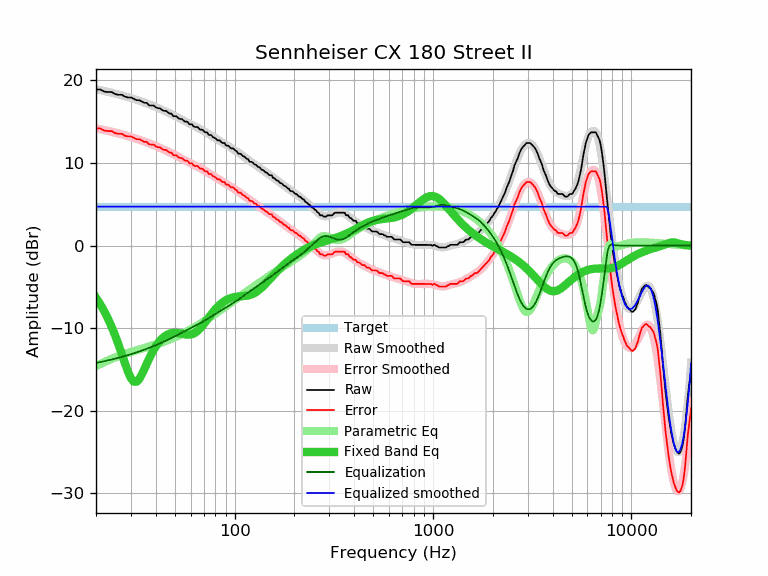

Data behind this chart, as committed beside it:
frequency, raw, error, smoothed, error_smoothed, equalization, parametric_eq, equalized_raw, equalized_smoothed, target
20, 18.90, 14.18, 18.92, 14.20, -14.20, -6.30, 4.70, 4.72, 4.72
21, 18.90, 14.18, 18.82, 14.10, -14.10, -7.09, 4.81, 4.72, 4.72
22, 18.64, 13.92, 18.71, 13.99, -13.99, -7.94, 4.65, 4.72, 4.72
23, 18.58, 13.86, 18.61, 13.89, -13.89, -8.85, 4.70, 4.72, 4.72
24, 18.58, 13.86, 18.50, 13.78, -13.78, -9.84, 4.80, 4.72, 4.72
25, 18.33, 13.61, 18.40, 13.68, -13.68, -10.90, 4.66, 4.72, 4.72
26, 18.25, 13.53, 18.29, 13.57, -13.57, -12.01, 4.68, 4.72, 4.72
27, 18.25, 13.53, 18.19, 13.46, -13.46, -13.16, 4.79, 4.72, 4.72
28, 18.02, 13.30, 18.08, 13.36, -13.36, -14.28, 4.67, 4.72, 4.72
29, 17.93, 13.21, 17.97, 13.25, -13.25, -15.29, 4.68, 4.72, 4.72
30, 17.93, 13.21, 17.87, 13.14, -13.14, -16.06, 4.79, 4.72, 4.72
31, 17.77, 13.05, 17.76, 13.04, -13.04, -16.47, 4.74, 4.72, 4.72
32, 17.60, 12.88, 17.65, 12.93, -12.93, -16.48, 4.68, 4.72, 4.72
33, 17.60, 12.88, 17.54, 12.82, -12.82, -16.16, 4.79, 4.72, 4.72
34, 17.45, 12.73, 17.43, 12.71, -12.71, -15.61, 4.74, 4.72, 4.72
35, 17.28, 12.56, 17.32, 12.60, -12.60, -14.98, 4.68, 4.72, 4.72
36, 17.28, 12.56, 17.21, 12.49, -12.49, -14.33, 4.79, 4.72, 4.72
37, 16.98, 12.26, 17.10, 12.38, -12.38, -13.71, 4.60, 4.72, 4.72
38, 16.95, 12.23, 16.99, 12.27, -12.27, -13.15, 4.68, 4.72, 4.72
39, 16.95, 12.23, 16.89, 12.16, -12.16, -12.65, 4.79, 4.72, 4.72
40, 16.75, 12.03, 16.78, 12.06, -12.06, -12.21, 4.70, 4.72, 4.72
41, 16.63, 11.91, 16.67, 11.95, -11.95, -11.84, 4.69, 4.72, 4.72
42, 16.63, 11.91, 16.56, 11.84, -11.84, -11.52, 4.80, 4.72, 4.72
43, 16.42, 11.70, 16.45, 11.73, -11.73, -11.26, 4.70, 4.72, 4.72
44, 16.31, 11.59, 16.34, 11.62, -11.62, -11.05, 4.69, 4.72, 4.72
45, 16.31, 11.59, 16.23, 11.51, -11.51, -10.88, 4.80, 4.72, 4.72
46, 16.14, 11.42, 16.12, 11.40, -11.40, -10.75, 4.74, 4.72, 4.72
47, 15.98, 11.26, 16.01, 11.29, -11.29, -10.66, 4.69, 4.72, 4.72
48, 15.98, 11.26, 15.90, 11.18, -11.18, -10.60, 4.80, 4.72, 4.72
49, 15.66, 10.94, 15.79, 11.07, -11.07, -10.56, 4.59, 4.72, 4.72
50, 15.66, 10.94, 15.68, 10.96, -10.96, -10.55, 4.70, 4.72, 4.72
51, 15.63, 10.91, 15.58, 10.86, -10.86, -10.56, 4.78, 4.72, 4.72
52, 15.41, 10.69, 15.47, 10.75, -10.75, -10.59, 4.66, 4.72, 4.72
53, 15.33, 10.61, 15.37, 10.65, -10.65, -10.62, 4.69, 4.72, 4.72
54, 15.33, 10.61, 15.27, 10.55, -10.55, -10.66, 4.79, 4.72, 4.72
55, 15.19, 10.47, 15.17, 10.45, -10.45, -10.70, 4.75, 4.72, 4.72
56, 15.01, 10.29, 15.07, 10.35, -10.35, -10.74, 4.67, 4.72, 4.72
57, 15.01, 10.29, 14.97, 10.25, -10.25, -10.77, 4.76, 4.72, 4.72
58, 14.96, 10.24, 14.88, 10.16, -10.16, -10.78, 4.81, 4.72, 4.72
59, 14.68, 9.96, 14.79, 10.06, -10.06, -10.78, 4.62, 4.72, 4.72
60, 14.68, 9.96, 14.70, 9.97, -9.97, -10.76, 4.71, 4.72, 4.72
61, 14.68, 9.96, 14.61, 9.89, -9.89, -10.71, 4.80, 4.72, 4.72
62, 14.43, 9.71, 14.52, 9.80, -9.80, -10.65, 4.64, 4.72, 4.72
63, 14.36, 9.64, 14.43, 9.71, -9.71, -10.56, 4.65, 4.72, 4.72
64, 14.36, 9.64, 14.35, 9.63, -9.63, -10.45, 4.74, 4.72, 4.72
65, 14.35, 9.63, 14.27, 9.55, -9.55, -10.32, 4.81, 4.72, 4.72
66, 14.18, 9.46, 14.19, 9.46, -9.46, -10.17, 4.72, 4.72, 4.72
67, 14.04, 9.32, 14.10, 9.38, -9.38, -10.01, 4.66, 4.72, 4.72
68, 14.04, 9.32, 14.02, 9.30, -9.30, -9.84, 4.75, 4.72, 4.72
69, 14.00, 9.28, 13.94, 9.21, -9.21, -9.66, 4.79, 4.72, 4.72
70, 13.84, 9.12, 13.85, 9.13, -9.13, -9.47, 4.72, 4.72, 4.72
71, 13.71, 8.99, 13.76, 9.04, -9.04, -9.28, 4.67, 4.72, 4.72
72, 13.71, 8.99, 13.68, 8.95, -8.95, -9.08, 4.76, 4.72, 4.72
73, 13.66, 8.94, 13.59, 8.87, -8.87, -8.89, 4.80, 4.72, 4.72
74, 13.39, 8.67, 13.50, 8.78, -8.78, -8.70, 4.62, 4.72, 4.72
75, 13.39, 8.67, 13.41, 8.69, -8.69, -8.52, 4.71, 4.72, 4.72
76, 13.39, 8.67, 13.32, 8.60, -8.60, -8.34, 4.80, 4.72, 4.72
77, 13.25, 8.53, 13.23, 8.51, -8.51, -8.17, 4.74, 4.72, 4.72
78, 13.10, 8.38, 13.15, 8.42, -8.42, -8.00, 4.68, 4.72, 4.72
79, 13.06, 8.34, 13.06, 8.34, -8.34, -7.85, 4.73, 4.72, 4.72
... 553 more rows
